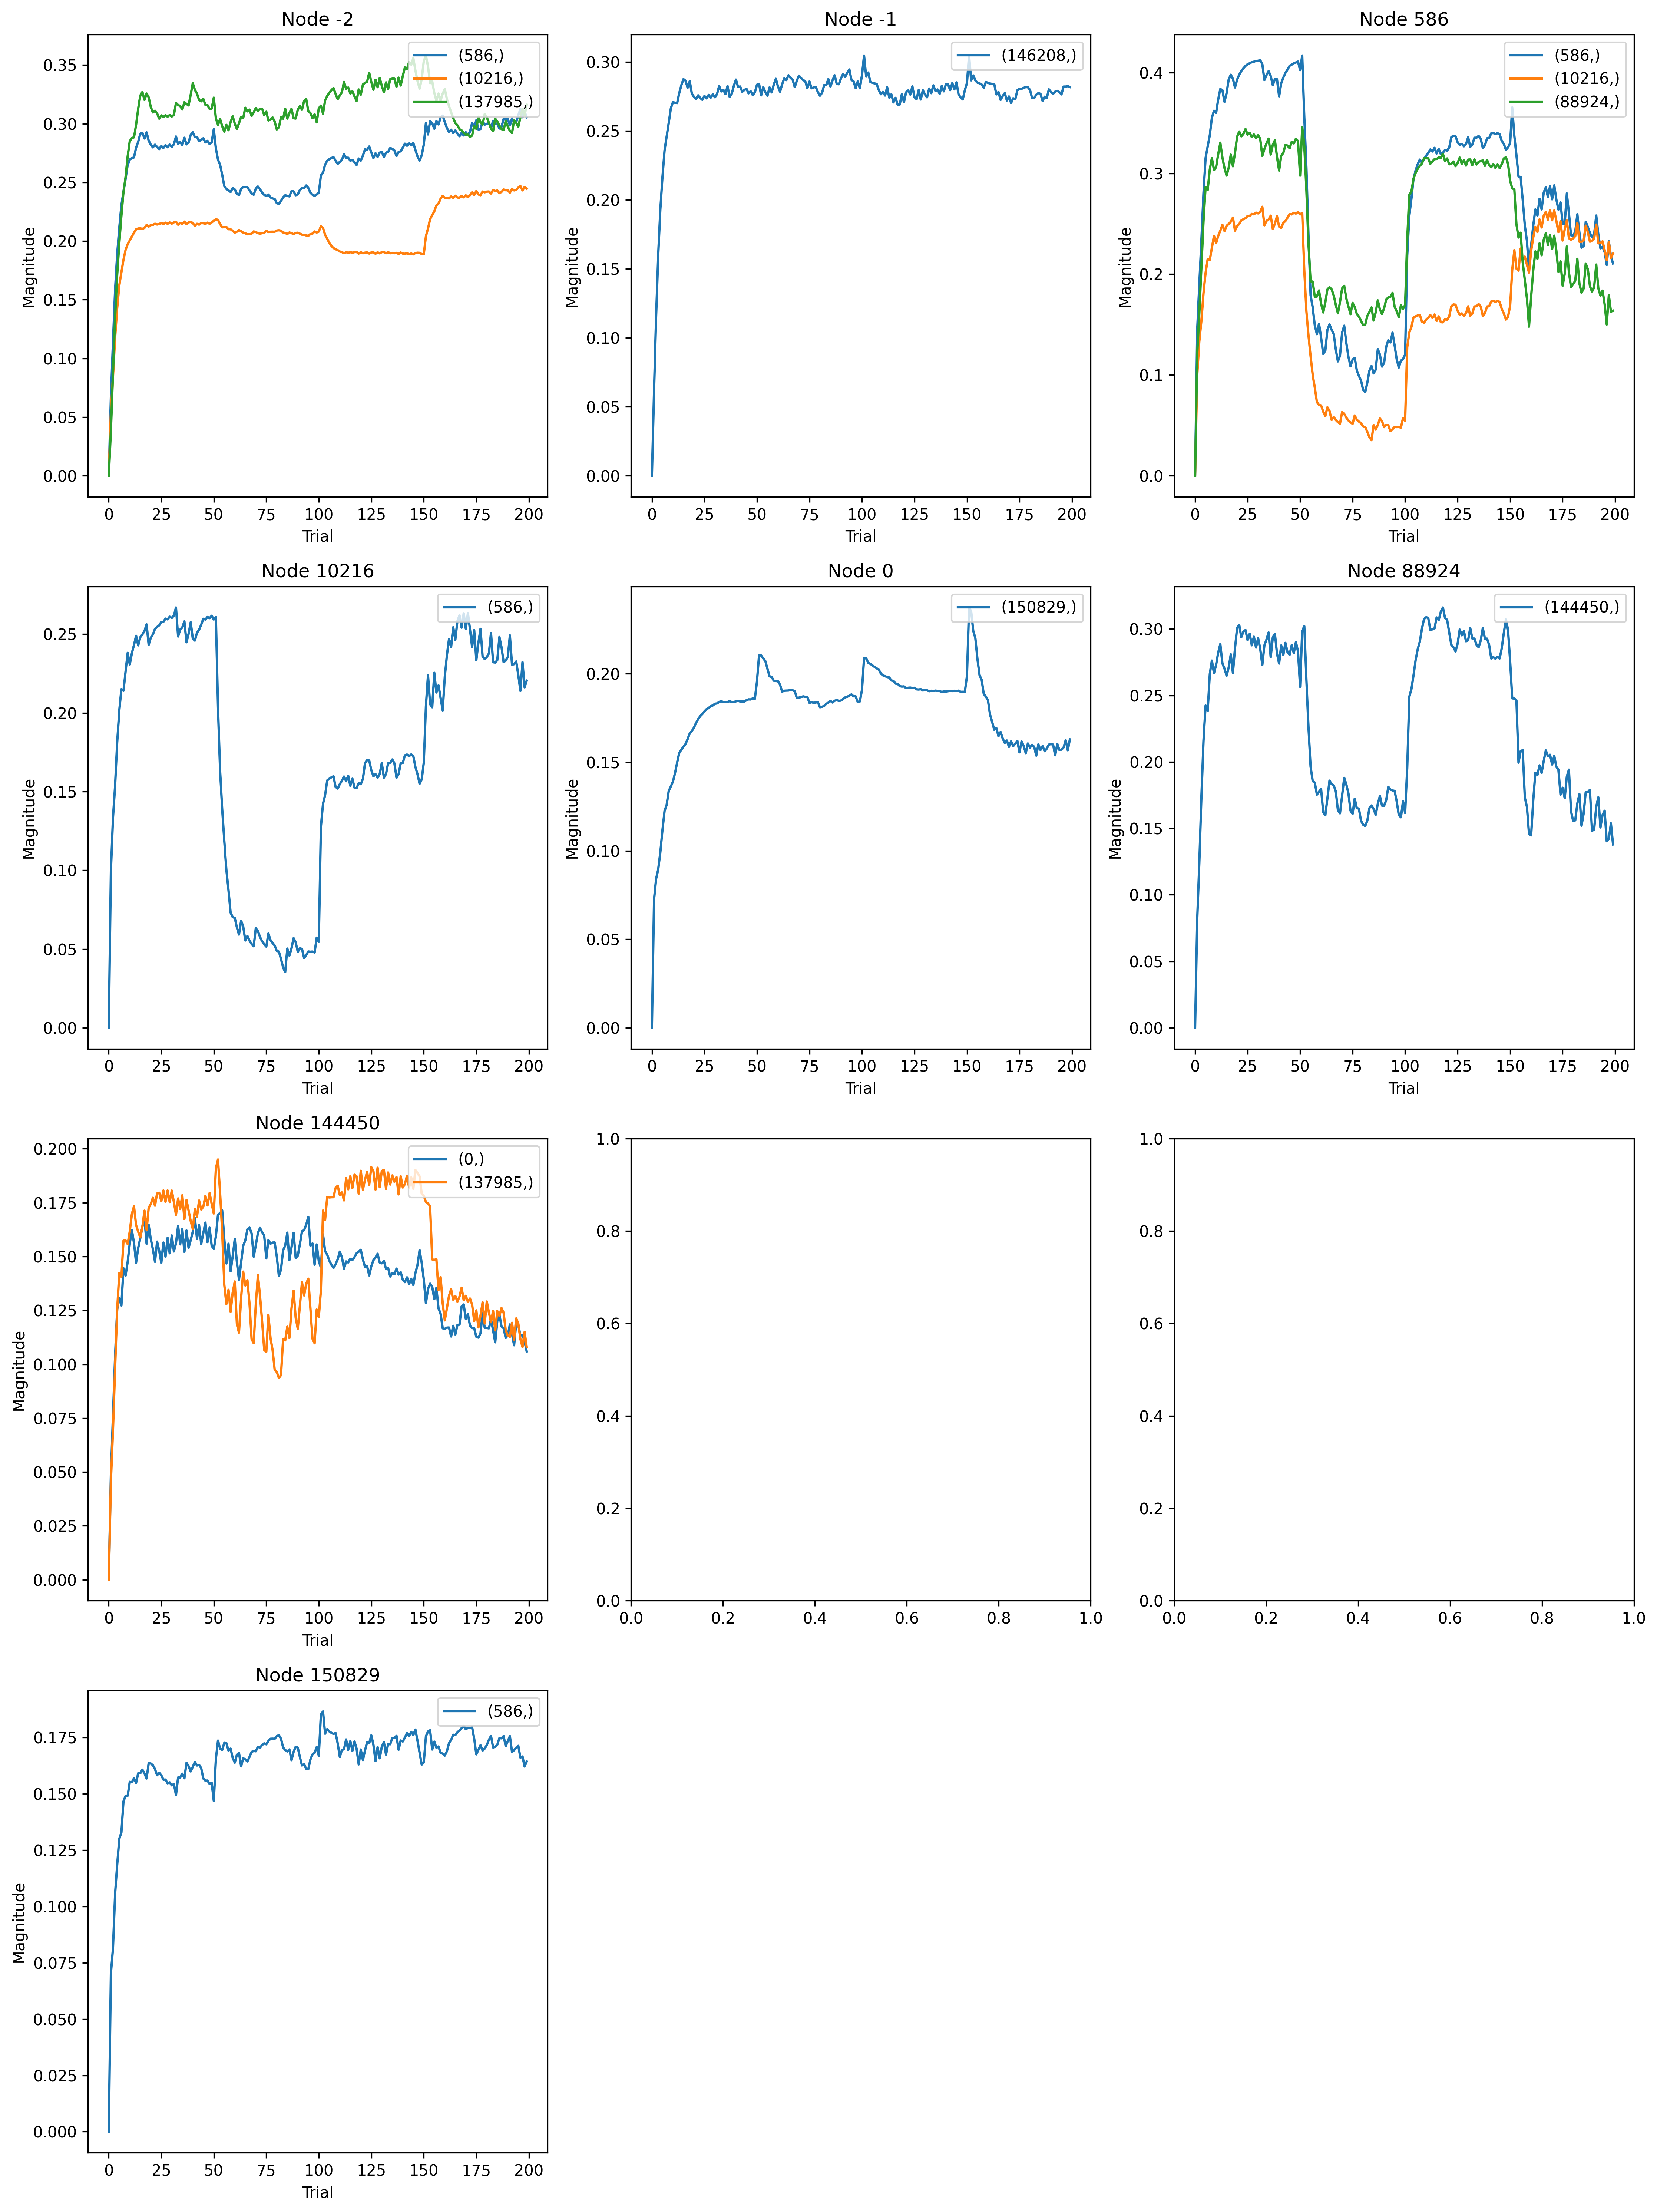

The table this chart was drawn from, first rows:
, trial, prior_node, posterior_node, weight
0, 0, -2, 586, 0.0
1, 1, -2, 586, 0.06717
2, 2, -2, 586, 0.1138
3, 3, -2, 586, 0.1582
4, 4, -2, 586, 0.1889
5, 5, -2, 586, 0.2112
6, 6, -2, 586, 0.2306
7, 7, -2, 586, 0.2421
8, 8, -2, 586, 0.2529
9, 9, -2, 586, 0.2651
10, 10, -2, 586, 0.2694
11, 11, -2, 586, 0.2706
12, 12, -2, 586, 0.2713
13, 13, -2, 586, 0.2795
14, 14, -2, 586, 0.2846
15, 15, -2, 586, 0.2914
16, 16, -2, 586, 0.2922
17, 17, -2, 586, 0.2874
18, 18, -2, 586, 0.2926
19, 19, -2, 586, 0.2855
20, 20, -2, 586, 0.2821
21, 21, -2, 586, 0.2798
22, 22, -2, 586, 0.2821
23, 23, -2, 586, 0.2802
24, 24, -2, 586, 0.2782
25, 25, -2, 586, 0.281
26, 26, -2, 586, 0.2793
27, 27, -2, 586, 0.2817
28, 28, -2, 586, 0.2799
29, 29, -2, 586, 0.2821
30, 30, -2, 586, 0.2802
31, 31, -2, 586, 0.2824
32, 32, -2, 586, 0.2891
33, 33, -2, 586, 0.2827
34, 34, -2, 586, 0.2843
35, 35, -2, 586, 0.2818
36, 36, -2, 586, 0.288
37, 37, -2, 586, 0.2823
38, 38, -2, 586, 0.284
39, 39, -2, 586, 0.2904
40, 40, -2, 586, 0.2927
41, 41, -2, 586, 0.2885
42, 42, -2, 586, 0.2888
43, 43, -2, 586, 0.2851
44, 44, -2, 586, 0.2862
45, 45, -2, 586, 0.2876
46, 46, -2, 586, 0.284
47, 47, -2, 586, 0.2854
48, 48, -2, 586, 0.2826
49, 49, -2, 586, 0.2842
50, 50, -2, 586, 0.2954
51, 51, -2, 586, 0.2788
52, 52, -2, 586, 0.2693
53, 53, -2, 586, 0.2649
54, 54, -2, 586, 0.2565
55, 55, -2, 586, 0.2468
56, 56, -2, 586, 0.2444
57, 57, -2, 586, 0.2432
58, 58, -2, 586, 0.2418
59, 59, -2, 586, 0.2451
... 2,540 more rows
